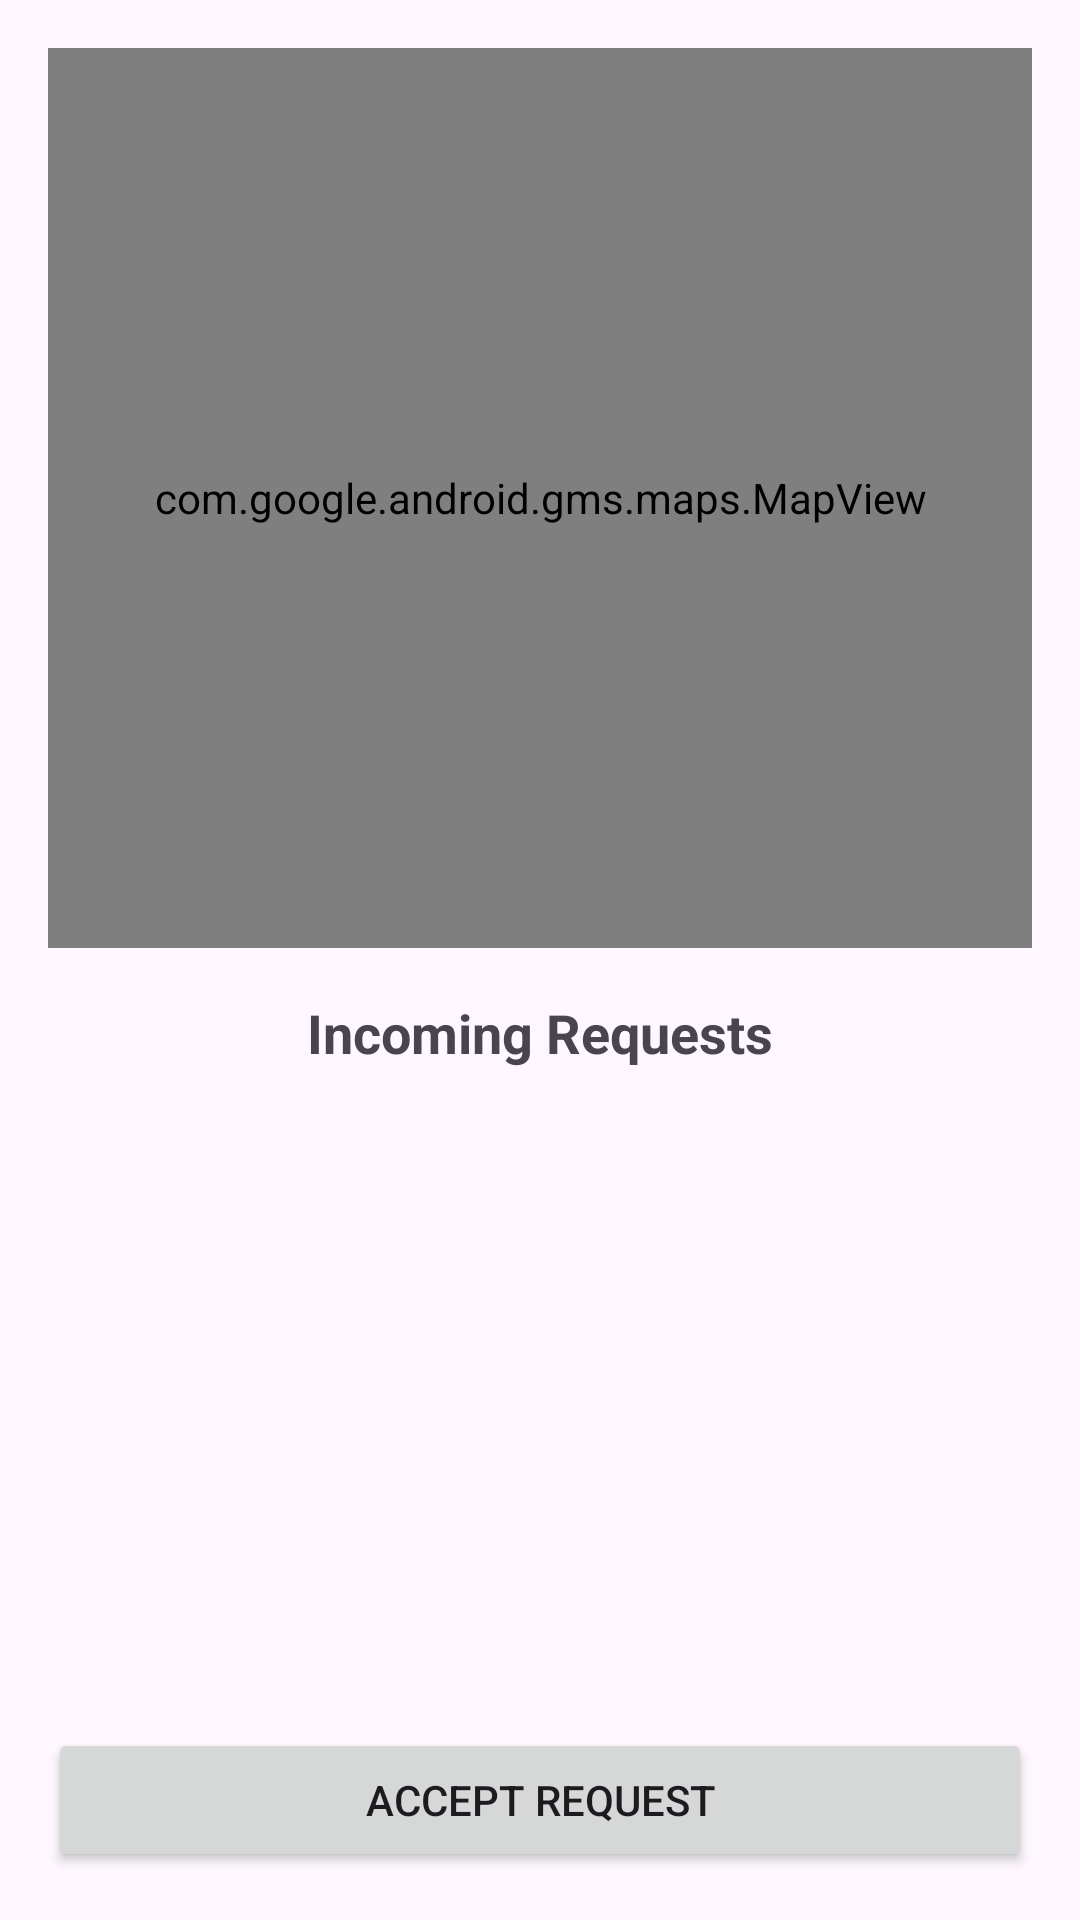

Reconstruct the res/layout file that produces this screen, plus the resources it refers to.
<!-- AndroidManifest.xml: application theme Theme.MECHTECH001 -->
<!-- res/layout/activitymechanic.xml -->
<?xml version="1.0" encoding="utf-8"?>
<androidx.constraintlayout.widget.ConstraintLayout
    xmlns:android="http://schemas.android.com/apk/res/android"
    xmlns:app="http://schemas.android.com/apk/res-auto"
    xmlns:tools="http://schemas.android.com/tools"
    android:layout_width="match_parent"
    android:layout_height="match_parent"
    tools:context=".Mechanic">

    
    <com.google.android.gms.maps.MapView
        android:id="@+id/mapView"
        android:layout_width="0dp"
        android:layout_height="300dp"
        app:layout_constraintTop_toTopOf="parent"
        app:layout_constraintStart_toStartOf="parent"
        app:layout_constraintEnd_toEndOf="parent"
        android:layout_margin="16dp" />

    
    <TextView
        android:id="@+id/txtIncomingRequests"
        android:layout_width="wrap_content"
        android:layout_height="wrap_content"
        android:text="Incoming Requests"
        android:textSize="18sp"
        android:textStyle="bold"
        android:layout_marginTop="16dp"
        app:layout_constraintTop_toBottomOf="@id/mapView"
        app:layout_constraintStart_toStartOf="parent"
        app:layout_constraintEnd_toEndOf="parent" />

    
    <androidx.recyclerview.widget.RecyclerView
        android:id="@+id/recyclerRequests"
        android:layout_width="0dp"
        android:layout_height="0dp"
        android:layout_marginTop="8dp"
        android:layout_marginBottom="16dp"
        app:layout_constraintTop_toBottomOf="@id/txtIncomingRequests"
        app:layout_constraintStart_toStartOf="parent"
        app:layout_constraintEnd_toEndOf="parent"
        app:layout_constraintBottom_toTopOf="@id/btnAcceptRequest" />

    
    <Button
        android:id="@+id/btnAcceptRequest"
        android:layout_width="0dp"
        android:layout_height="wrap_content"
        android:text="Accept Request"
        android:layout_margin="16dp"
        app:layout_constraintStart_toStartOf="parent"
        app:layout_constraintEnd_toEndOf="parent"
        app:layout_constraintBottom_toBottomOf="parent" />

</androidx.constraintlayout.widget.ConstraintLayout>
<!-- resources referenced by this layout -->
<resources>
  <style name="Theme.MECHTECH001" parent="Base.Theme.MECHTECH001" />
  <style name="Base.Theme.MECHTECH001" parent="Theme.Material3.DayNight.NoActionBar">
          
          
      </style>
</resources>
